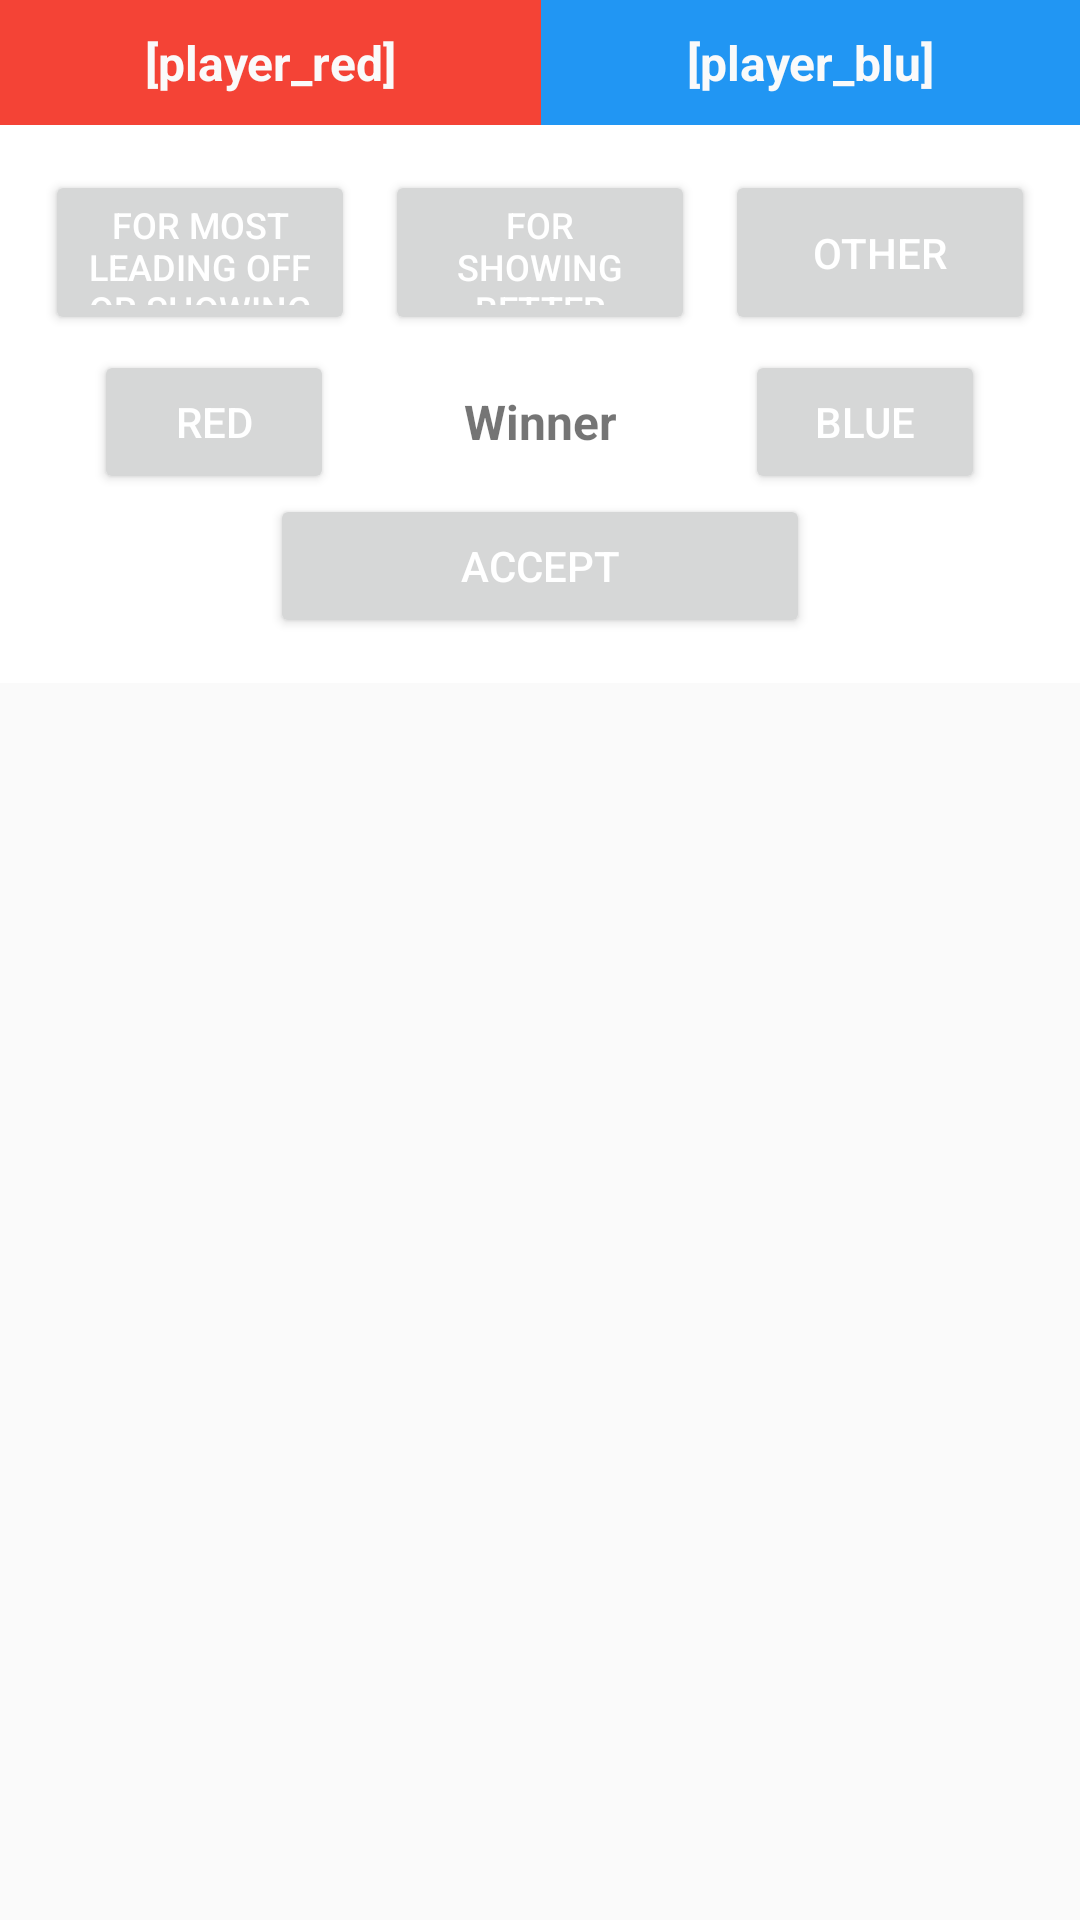

Write the Android layout XML for this screen, with the resource values it uses.
<!-- AndroidManifest.xml: application theme AppTheme -->
<!-- res/layout/draw_card_fragment.xml -->
<layout
        xmlns:android="http://schemas.android.com/apk/res/android"
        xmlns:app="http://schemas.android.com/apk/res-auto"
        xmlns:tools="http://schemas.android.com/tools">

    <data>

        <variable
                name="viewModel"
                type="com.imuaythai.mtjudges.draw.card.DrawCardViewModel"/>
    </data>

    <RelativeLayout android:layout_width="match_parent" android:layout_height="match_parent">

    <LinearLayout
        android:orientation="horizontal"
        android:layout_width="fill_parent"
        android:layout_height="wrap_content"
        android:id="@+id/linearLayout5">

        <TextView

            android:textSize="16sp"
            android:textStyle="bold"
            android:textColor="@color/font_lighten"

            android:layout_width="wrap_content"
            android:layout_height="wrap_content"
            android:text="[player_red]"
            android:id="@+id/Red_label"
            android:layout_alignParentTop="true"
            android:padding="10dp"
            android:layout_alignParentRight="true"
            android:layout_alignParentEnd="true"
            android:layout_alignParentLeft="true"
            android:layout_alignParentStart="true"
            android:gravity="center_horizontal"
            android:layout_weight="1"
            android:background="@color/red" />

        <TextView
            android:textSize="16sp"
            android:textStyle="bold"
            android:textColor="@color/font_lighten"

            android:layout_width="wrap_content"
            android:layout_height="wrap_content"
            android:text="[player_blu]"
            android:id="@+id/Blu_label"
            android:layout_alignParentTop="true"
            android:padding="10dp"
            android:layout_alignParentRight="true"
            android:layout_alignParentEnd="true"
            android:layout_alignParentLeft="true"
            android:layout_alignParentStart="true"
            android:gravity="center_horizontal"
            android:layout_weight="1"
            android:background="@color/blue" />

    </LinearLayout>

    <LinearLayout
        android:orientation="vertical"
        android:layout_width="fill_parent"
        android:layout_height="wrap_content"
        android:layout_below="@+id/linearLayout5"
        android:gravity="center_horizontal"
        android:paddingTop="10dp"
        android:paddingBottom="15dp"
        android:paddingRight="10dp"
        android:paddingLeft="10dp"
        android:background="@android:color/white">

        <LinearLayout
            android:orientation="horizontal"
            android:layout_width="fill_parent"
            android:layout_height="65dp">

            <Button
                android:layout_width="match_parent"
                android:layout_height="match_parent"
                android:text="For most leading off or showing better style"
                android:id="@+id/button_case_1"
                android:layout_weight="1"
                android:capitalize="characters"
                android:textSize="12sp"
                android:layout_margin="5dp" />

            <Button
                android:layout_width="match_parent"
                android:layout_height="match_parent"
                android:text="For showing better defence"
                android:id="@+id/button_case_2"
                android:layout_weight="1"
                android:textSize="12sp"
                android:layout_margin="5dp" />

            <Button
                android:layout_width="match_parent"
                android:layout_height="match_parent"
                android:text="Other"
                android:id="@+id/button_case_3"
                android:layout_weight="1"
                android:layout_margin="5dp" />
        </LinearLayout>

        <LinearLayout
            android:orientation="horizontal"
            android:layout_width="fill_parent"
            android:layout_height="fill_parent"
             >

            <LinearLayout
                android:orientation="horizontal"
                android:layout_width="wrap_content"
                android:layout_height="wrap_content"
                android:layout_weight="1"
                android:gravity="center_horizontal">

                <Button
                    android:layout_width="80dp"
                    android:layout_height="wrap_content"
                    android:text="Red"
                    android:id="@+id/button_red" />
            </LinearLayout>

            <TextView
                android:layout_width="wrap_content"
                android:layout_height="match_parent"
                android:text="Winner"
                android:id="@+id/textView15"
                android:layout_weight="1"
                android:gravity="center_vertical|center_horizontal"
                android:textSize="16dp"
                android:textStyle="bold" />
            <LinearLayout
                android:orientation="horizontal"
                android:layout_width="wrap_content"
                android:layout_height="wrap_content"
                android:layout_weight="1"
                android:gravity="center_horizontal">
            <Button
                android:layout_width="80dp"
                android:layout_height="wrap_content"
                android:text="Blue"
                android:id="@+id/button_blue" />
            </LinearLayout>
        </LinearLayout>

        <Button
            android:layout_width="180dp"
            android:layout_height="wrap_content"
            android:text="Accept"
            android:id="@+id/button_accept" />
    </LinearLayout>

    </RelativeLayout>

</layout>
<!-- resources referenced by this layout -->
<resources>
  <color name="blue">#2196F3</color>
  <color name="font_lighten">#FAFAFA</color>
  <color name="red">#F44336</color>
  <style name="AppTheme" parent="Theme.AppCompat.Light.NoActionBar">
          <item name="colorPrimary">@color/colorPrimary</item>
          <item name="colorPrimaryDark">@color/colorPrimaryDark</item>
          <item name="colorAccent">@color/colorAccent</item>
  
          <item name="android:textColorPrimary">@color/white</item>
          <item name="android:textColorSecondary">@color/white</item>
          <item name="actionMenuTextColor">@color/white</item>
  
          
  
      </style>
  <color name="colorPrimary">#008577</color>
  <color name="colorPrimaryDark">#00574B</color>
  <color name="colorAccent">#D81B60</color>
  <color name="white">#FFFFFF</color>
</resources>
